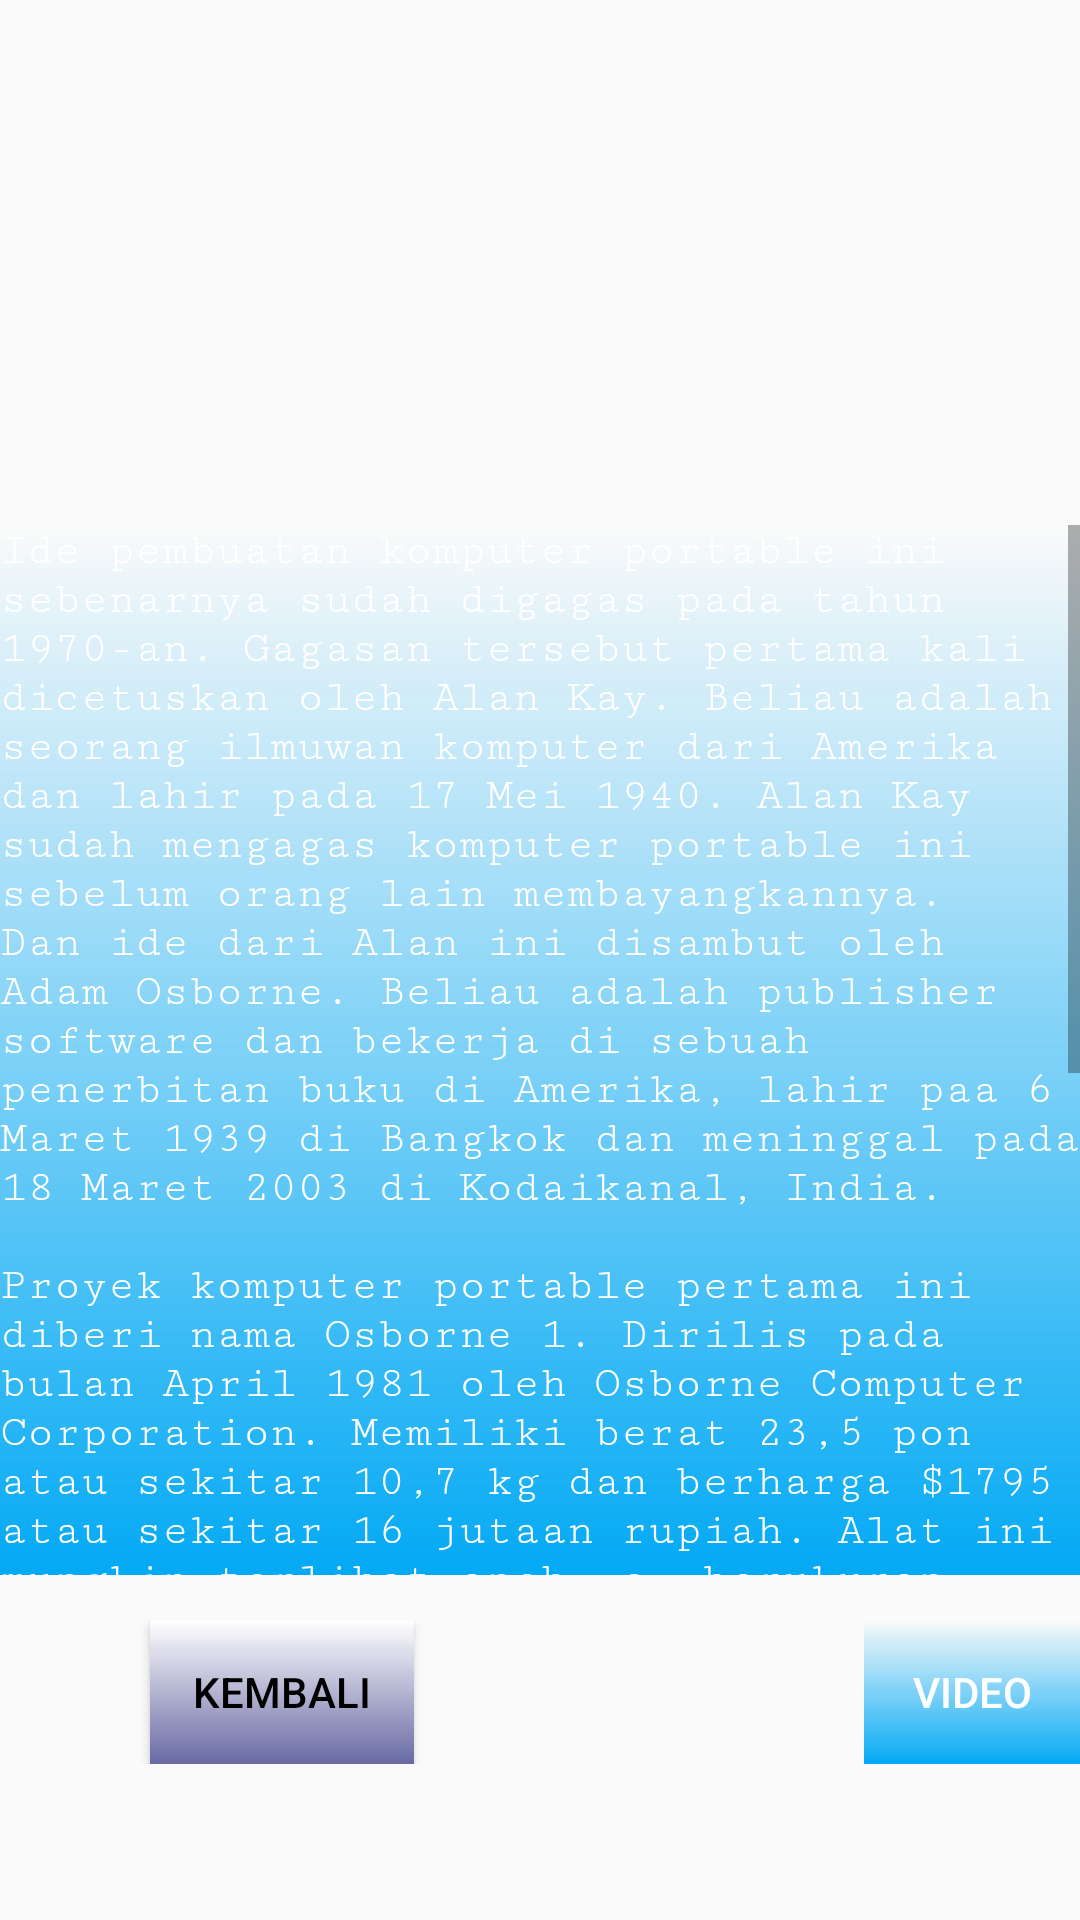

Write the Android layout XML for this screen, with the resource values it uses.
<!-- AndroidManifest.xml: application theme AppTheme -->
<!-- res/layout/activity_sejarahlaptop.xml -->
<?xml version="1.0" encoding="utf-8"?>
<RelativeLayout xmlns:android="http://schemas.android.com/apk/res/android"
    xmlns:app="http://schemas.android.com/apk/res-auto"
    xmlns:tools="http://schemas.android.com/tools"
    android:layout_width="match_parent"
    android:layout_height="match_parent"
    android:background="@drawable/gradien2"
    tools:context=".sejarahlaptop">

    <LinearLayout
        android:layout_width="match_parent"
        android:layout_height="match_parent"
        android:orientation="vertical">

        <ImageView
            android:layout_width="200dp"
            android:layout_height="150dp"
            android:layout_marginLeft="100dp"
            android:layout_marginBottom="25dp"
            android:src="@drawable/laptop"/>
        <ScrollView
            android:layout_width="match_parent"
            android:layout_height="350dp"
            android:background="@drawable/gradien3"
            android:layout_marginBottom="15dp">
            <TextView
                android:layout_width="match_parent"
                android:layout_height="wrap_content"
                android:fontFamily="serif-monospace"
                android:textColor="#ffffff"
                android:textSize="15dp"
                android:text="@string/tulisansejarahlaptop"/>
        </ScrollView>
        <LinearLayout
            android:layout_width="match_parent"
            android:layout_height="wrap_content"
            android:orientation="horizontal">
            <Button
                android:id="@+id/btnback"
                android:layout_width="wrap_content"
                android:layout_height="wrap_content"
                android:layout_marginLeft="50dp"
                android:textColor="#000000"
                android:background="@drawable/gradiencolour"
                android:text="Kembali"/>
            <Button
                android:id="@+id/btnvid"
                android:layout_width="wrap_content"
                android:layout_height="wrap_content"
                android:layout_marginLeft="150dp"
                android:text="Video"
                android:background="@drawable/gradien3"
                android:textColor="#ffffff"/>
        </LinearLayout>
    </LinearLayout>

</RelativeLayout>
<!-- resources referenced by this layout -->
<resources>
  <!-- drawable gradien3 (drawable) -->
  <?xml version="1.0" encoding="utf-8"?>
  <shape xmlns:android="http://schemas.android.com/apk/res/android">
      <gradient
          android:startColor="@color/light_blue_500"
  
          android:angle="90"/>
  </shape>
  <!-- drawable gradiencolour (drawable) -->
  <?xml version="1.0" encoding="utf-8"?>
  <shape xmlns:android="http://schemas.android.com/apk/res/android">
      <gradient
          android:startColor="@color/satu"
          android:endColor="@color/dua"
          android:angle="90"/>
  
  </shape>
  <string name="tulisansejarahlaptop">
          Ide pembuatan komputer portable ini sebenarnya sudah digagas pada tahun 1970-an. Gagasan tersebut pertama kali dicetuskan oleh Alan Kay. Beliau adalah seorang ilmuwan komputer dari Amerika dan lahir pada 17 Mei 1940. Alan Kay sudah mengagas komputer portable ini sebelum orang lain membayangkannya. Dan ide dari Alan ini disambut oleh Adam Osborne. Beliau adalah publisher software dan bekerja di sebuah penerbitan buku di Amerika, lahir paa 6 Maret 1939 di Bangkok dan meninggal pada 18 Maret 2003 di Kodaikanal, India.\n
  
  \nProyek komputer portable pertama ini diberi nama "Osborne 1". Dirilis pada bulan April 1981 oleh Osborne Computer Corporation. Memiliki berat 23,5 pon atau sekitar 10,7 kg dan berharga $1795 atau sekitar 16 jutaan rupiah. Alat ini mungkin terlihat aneh ya, berukuran super besar dan dilengkapi layar monitor 5 in. Menggunakan sambungan listrik dengan baterai cadangan dan 2 floppy drive ukuran 5 ¼ in, modem port, dan keyboard. Kemudian penemuan itu terus dikembangkan hingga sekarang dan mungkin saat ini Anda sedang menggunakannya.\n
  
  
  \nUntuk kata laptop sendiri, saya belum dapat info yang pasti. Namun, pendapat sebagian orang kata laptop berarti "dipangku atas", jadi definisinya adalah komputer pribadi yang agak kecil, yang dapat dibawa-bawa dan dapat ditempatkan di pangkuan pengguna, terdiri atas satu perangkat yang mencakupi papan tombol, layar tampilan, mikroprosesor, biasanya dilengkapi dengan baterai yang dapat diisi ulang.
      </string>
  <style name="AppTheme" parent="Theme.AppCompat.Light.NoActionBar">
          
          <item name="colorPrimary">@color/colorPrimary</item>
          <item name="colorPrimaryDark">@color/colorPrimaryDark</item>
          <item name="colorAccent">@color/colorAccent</item>
      </style>
  <color name="light_blue_500">#03a9f4</color>
  <color name="satu">#6869a3</color>
  <color name="dua">#ffffff</color>
  <color name="colorPrimary">#008577</color>
  <color name="colorPrimaryDark">#00574B</color>
  <color name="colorAccent">#D81B60</color>
</resources>
